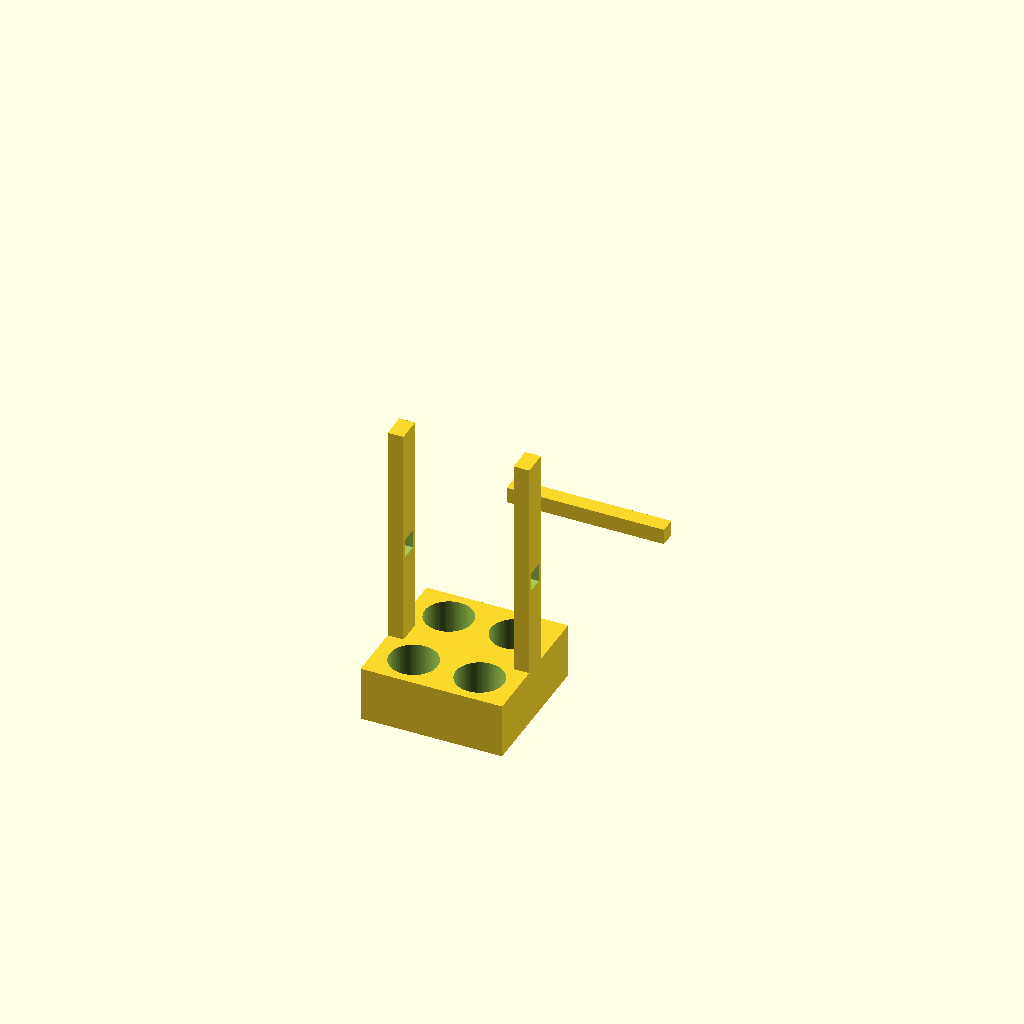
Cell 1: the model at its default parameters.
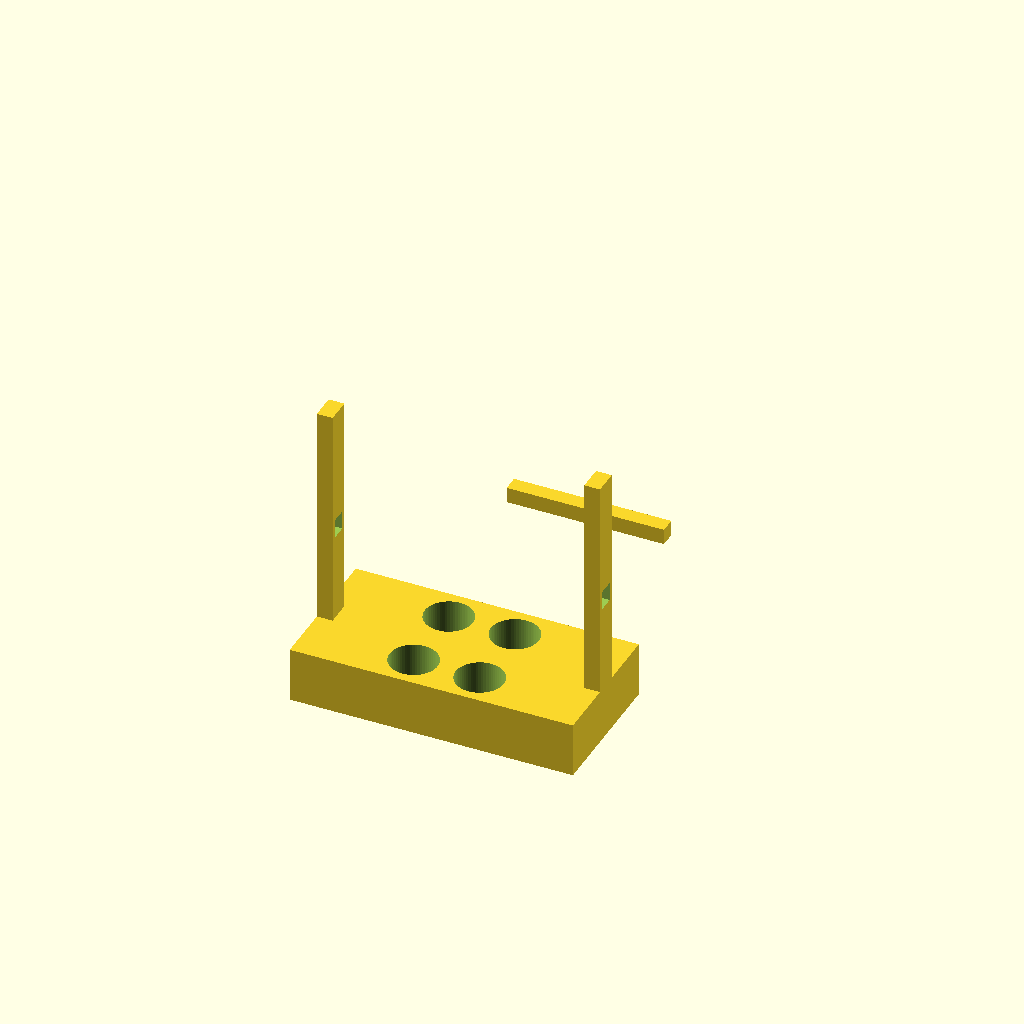
Cell 2 — base_width set to 180, the other parameters unchanged.
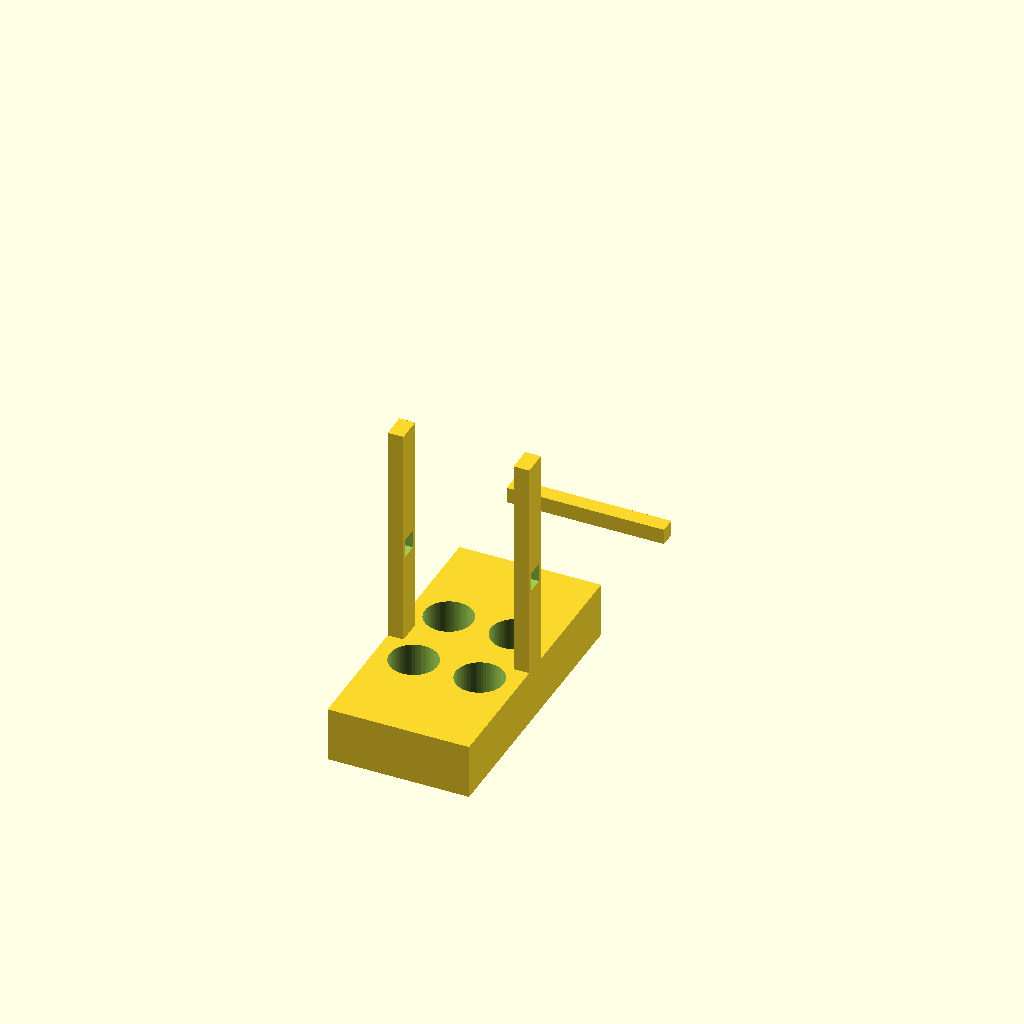
Cell 3: base_depth = 180 (everything else at default).
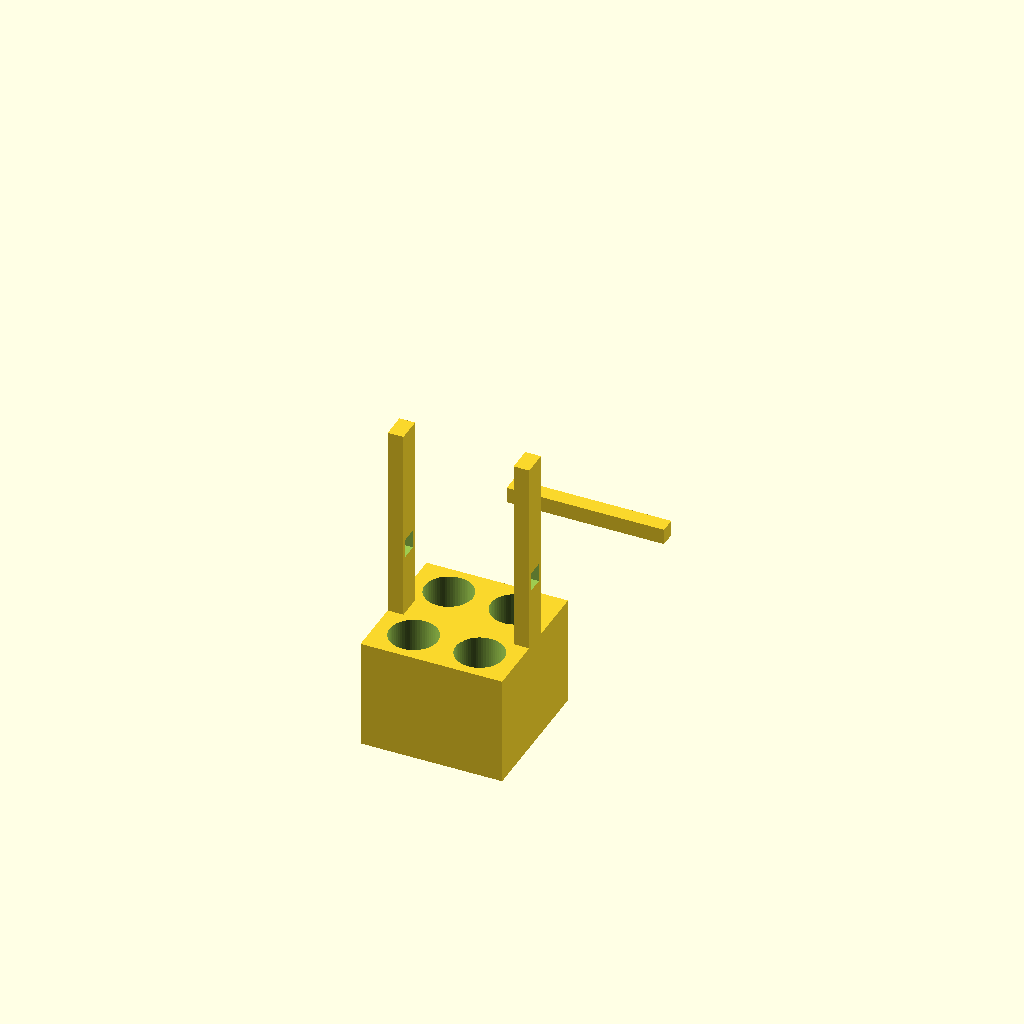
Cell 4 — base_height set to 70, the other parameters unchanged.
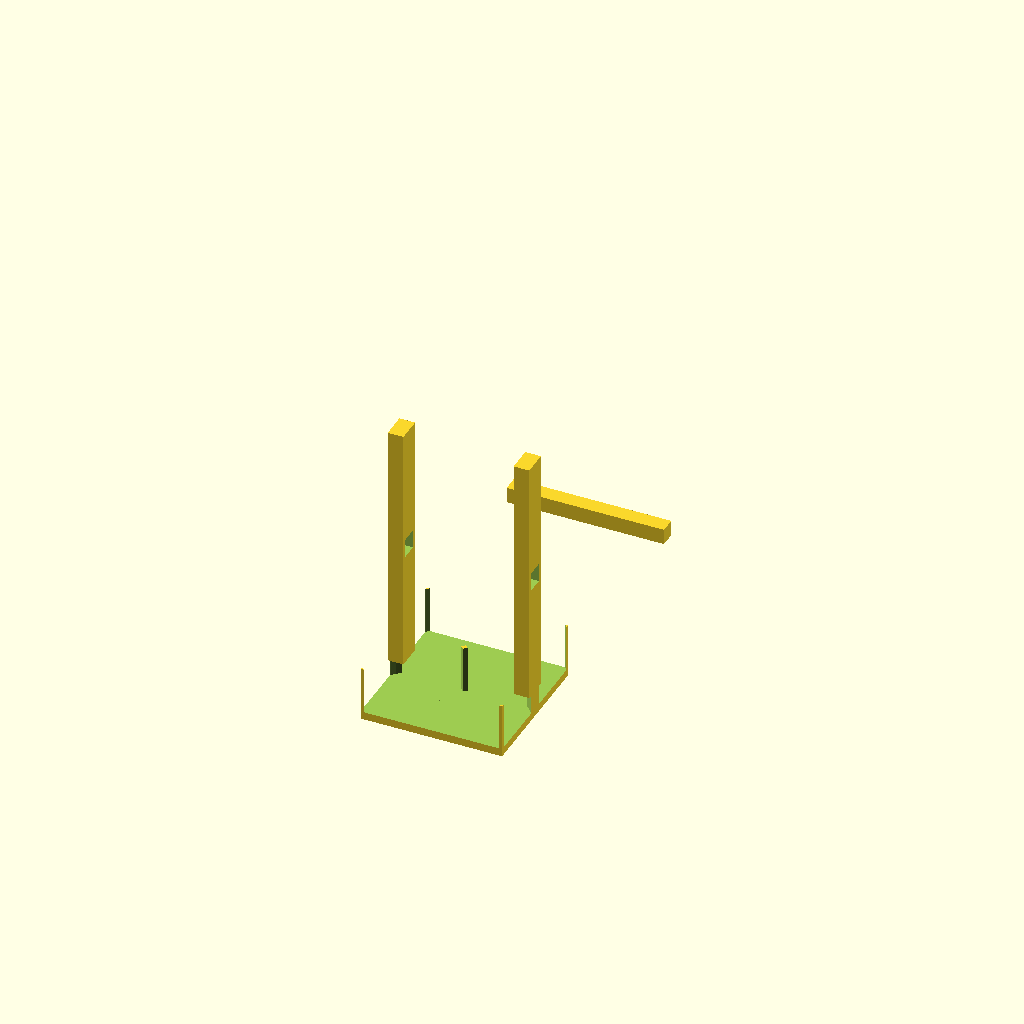
Cell 5: seat_dia = 61 (everything else at default).
One fixed orthographic camera (rotation 55°, 0°, 25°; colour scheme Cornfield) for every cell.
Source of the model, bench/heldout/harness/bench/results/r4-gemma26b-std/code/tiiny_google_gemma-4-26B-A4B-it/conical_50ml_carrier_s2_a0.scad:
// --- Dimensions ---
// Part 1: Base Block
base_width = 90;          // X dimension of base
base_depth = 90;          // Y dimension of base
base_height = 35;         // Z dimension of base

// Tube Seats (Blind holes)
seat_dia = 30.5;          // Diameter of tube seats
seat_depth = 30;          // Depth of the seat cut
seat_floor = 5;           // Remaining floor thickness (35 - 30)
seat_x_pos = [ -21, 21 ]; // X coordinates of seats
seat_y_pos = [ -24, 24 ]; // Y coordinates of seats

// Posts
post_thickness = 10;      // X dimension of posts
post_width = 16;          // Y dimension of posts
post_height = 160;        // Z height of posts
post_hole_size = 10.4;    // Square hole dimension (X-axis through-hole)
post_hole_z = 150;        // Z center of the hole

// Part 2: Handle
handle_width = 10;        // X dimension of handle
handle_depth = 10;        // Y dimension of handle
handle_length = 100;      // X dimension of handle
handle_y_start = 55;      // Y start position
handle_y_end = 65;        // Y end position

// General
$fn = 64;

// --- Part 1: Base and Posts ---
module part_1() {
    // Base Block
    difference() {
        // Main block
        cube([base_width, base_depth, base_height], center = true);
        
        // Tube Seats (Blind holes)
        // We translate the center to the specified coordinates. 
        // Since cube is centered, we adjust for the offset.
        for (i = [0:1]) {
            for (j = [0:1]) {
                translate([seat_x_pos[i], seat_y_pos[j], base_height/2 - seat_depth + 0.01])
                    cylinder(d = seat_dia, h = seat_depth + 0.02);
            }
        }
    }

    // Posts
    // Posts are flush with end faces (X = +/- 45). 
    // Thickness is 10, so they occupy X from 35 to 45 and -45 to -35.
    // Centered on Y=0.
    for (side = [-1, 1]) {
        translate([side * (base_width/2 - post_thickness/2), 0, post_height/2]) {
            difference() {
                // Post body
                cube([post_thickness, post_width, post_height], center = true);
                
                // Square hole through X axis
                // We rotate 90 deg around Y to align hole with X axis
                rotate([0, 90, 0])
                    cube([post_thickness + 2, post_hole_size, post_hole_size], center = true);
            }
        }
    }
}

// --- Part 2: Handle ---
module part_2() {
    // Handle is a square bar 10x10x100
    // Lying on bed along X, centered on X=0.
    // Spans Y from 55 to 65.
    // Since it's a 10x10 bar, and Y is 55 to 65, the center is Y=60.
    // The Z height is 10, so it sits on the bed (Z=0 to 10).
    
    translate([0, 60, 5]) // Center Y at 60, Z center at 5
        cube([handle_length, handle_depth, handle_width], center = true);
}

// --- Rendering ---
// To print these side-by-side, we place them on the XY plane.
// Part 1 is already centered at origin.
// Part 2 is moved to sit next to Part 1.

// Part 1
translate([0, 0, 0]) 
    part_1();

// Part 2 (Moved to avoid collision, placed at Y = 110)
translate([0, 110, 0]) 
    part_2();
Customizer parameters (derived from the source; name, type, default, range or options):
base_width: number, default 90
base_depth: number, default 90
base_height: number, default 35
seat_dia: number, default 30.5
seat_depth: number, default 30
seat_floor: number, default 5
seat_x_pos: vector, default [-21, 21]
seat_y_pos: vector, default [-24, 24]
post_thickness: number, default 10
post_width: number, default 16
post_height: number, default 160
post_hole_size: number, default 10.4
post_hole_z: number, default 150
handle_width: number, default 10
handle_depth: number, default 10
handle_length: number, default 100
handle_y_start: number, default 55
handle_y_end: number, default 65
